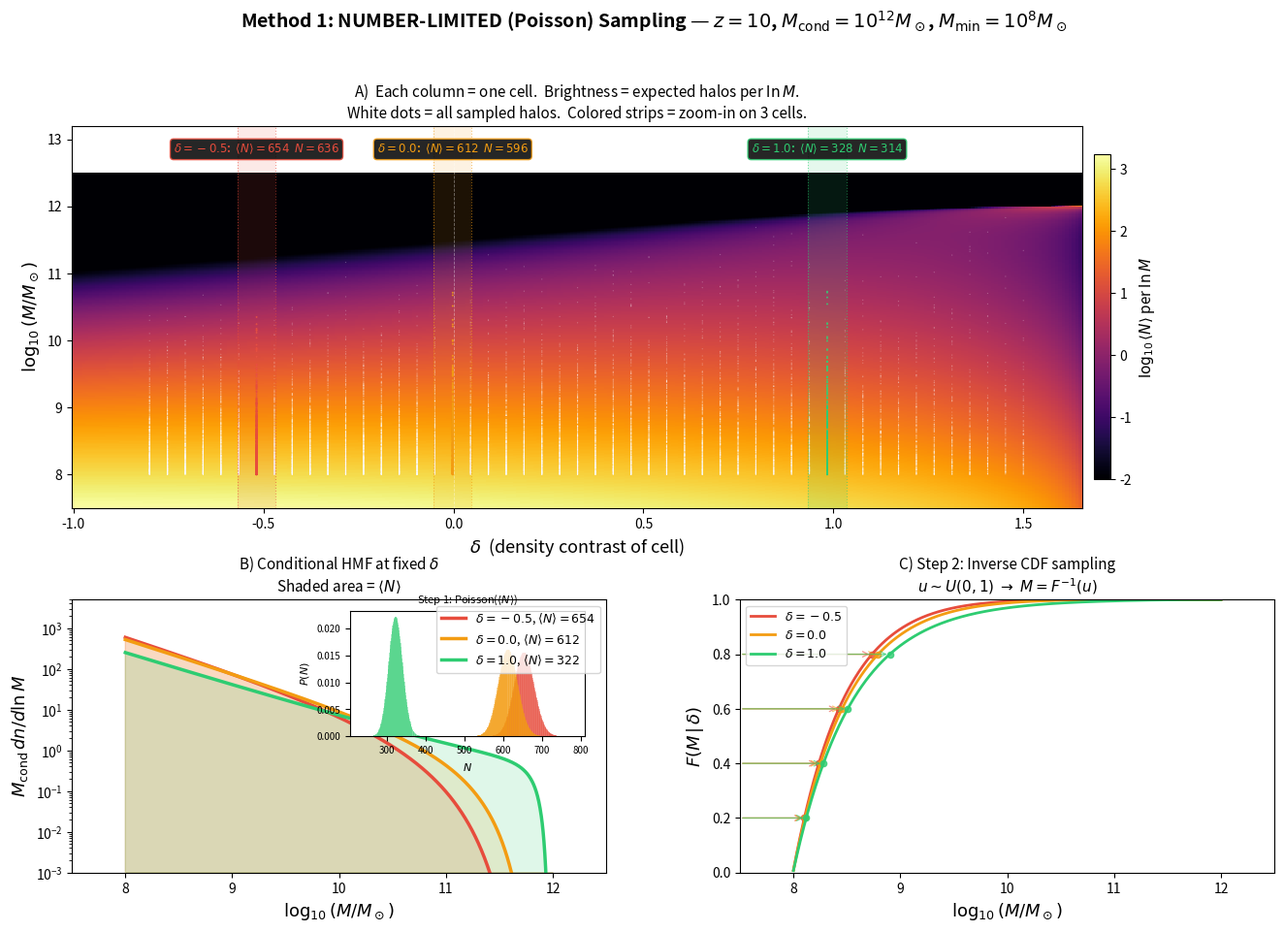

Reproduce this figure in Python. (Note: this script raises an exception after producing the figure.)
"""
Method 1 (NUMBER-LIMITED / Poisson) halo sampling visualization.

Layout:
  Top row (Panel A): Conditional HMF heatmap + 3 highlighted δ columns
                      showing expected ⟨N⟩ vs actual sampled N.
  Bottom-left (Panel B): 1D conditional HMF curves + Poisson inset.
  Bottom-right (Panel C): Inverse CDF sampling illustration.

Uses analytic EPS conditional HMF with a σ(M) fit to Planck 2018.
Self-contained — no py21cmfast dependency.
"""

import numpy as np
import matplotlib.pyplot as plt
from matplotlib.gridspec import GridSpec
from scipy.stats import poisson as pois

# ─── Parameters ───
z = 10.0
delta_c = 1.686
D_z = 0.08
M_cond = 1e12
M_min = 1e8
lnM_min, lnM_cond = np.log(M_min), np.log(M_cond)

# ─── σ(M): analytic fit to Planck 2018 ───
def sigma(M):
    u = np.log10(M) - 10.0
    return 18.0 * 10.0 ** (-0.16 * u - 0.01 * u**2)

def dsigma2_dM(M):
    h = M * 1e-6
    return (sigma(M + h) ** 2 - sigma(M - h) ** 2) / (2 * h)

sigma_cond = sigma(M_cond)

# ─── Conditional EPS HMF ───
def conditional_hmf(lnM, delta):
    M = np.exp(lnM)
    s2 = sigma(M) ** 2
    sc2 = sigma_cond**2
    sigdiff = np.maximum(s2 - sc2, 1e-20)
    del_eff = (delta_c - delta) / D_z
    dsdm = dsigma2_dM(M)
    cmf = (
        -del_eff * dsdm * sigdiff ** (-1.5)
        * np.exp(-del_eff**2 / (2 * sigdiff))
        / np.sqrt(2 * np.pi)
    )
    valid = (s2 > sc2) & (del_eff > 0)
    return np.where(valid, cmf, 0.0)

# ─── Integration grid ───
N_GRID = 1000
lnm = np.linspace(lnM_min, lnM_cond, N_GRID)
dlnm = lnm[1] - lnm[0]
logm = np.log10(np.exp(lnm))

# ─── Highlighted δ values ───
deltas_show = [-0.5, 0.0, 1.0]
colors = ["#e74c3c", "#f39c12", "#2ecc71"]

# ─── Sample halos ───
rng = np.random.default_rng(42)
delta_cells = np.linspace(-0.8, 1.5, 50)
samples = []
cell_info = {}  # δ -> (n_exp, n_draw, masses)

for dv in delta_cells:
    cmf = conditional_hmf(lnm, dv)
    n_exp = M_cond * np.sum(cmf * dlnm)
    n_draw = rng.poisson(max(n_exp, 0))

    if n_draw == 0:
        cell_info[dv] = (n_exp, 0, [])
        continue

    cdf = np.cumsum(cmf)
    if cdf[-1] <= 0:
        cell_info[dv] = (n_exp, 0, [])
        continue
    cdf /= cdf[-1]

    u = rng.uniform(0, 1, n_draw)
    masses = np.interp(u, cdf, np.exp(lnm))
    cell_info[dv] = (n_exp, n_draw, np.log10(masses))
    for lm in np.log10(masses):
        samples.append((dv, lm))

samples = np.array(samples)

# ══════════════════════════════════════════════════════════
# FIGURE
# ══════════════════════════════════════════════════════════
fig = plt.figure(figsize=(16, 10))
gs = GridSpec(2, 2, height_ratios=[1.4, 1], hspace=0.28, wspace=0.25)

# ══════════════════════════════════════════════════════════
# Panel A: Heatmap + highlighted columns (spans full top row)
# ══════════════════════════════════════════════════════════
axA = fig.add_subplot(gs[0, :])

delta_ax = np.linspace(-1, 1.65, 300)
logm_ax = np.linspace(7.5, 12.5, 300)
ZZ = np.zeros((len(logm_ax), len(delta_ax)))
for i, dv in enumerate(delta_ax):
    ZZ[:, i] = M_cond * conditional_hmf(np.log(10**logm_ax), dv)

ZZ_log = np.log10(np.maximum(ZZ, 1e-15))
pcm = axA.pcolormesh(
    delta_ax, logm_ax, ZZ_log, cmap="inferno", shading="auto",
    vmin=-2, vmax=ZZ_log.max(),
)

# All sampled halos as faint dots
axA.scatter(
    samples[:, 0], samples[:, 1],
    s=0.8, c="white", alpha=0.25, edgecolors="none", rasterized=True,
)

# Highlight 3 specific cells
for dv, col in zip(deltas_show, colors):
    idx = np.argmin(np.abs(delta_cells - dv))
    actual_dv = delta_cells[idx]
    n_exp, n_draw, masses = cell_info[actual_dv]

    # Wider highlighted strip
    axA.axvspan(actual_dv - 0.05, actual_dv + 0.05,
                alpha=0.12, color=col, lw=0)
    # Vertical guide lines
    for edge in [actual_dv - 0.05, actual_dv + 0.05]:
        axA.axvline(edge, color=col, lw=0.8, alpha=0.6, ls=":")

    # This cell's halos as colored dots
    if len(masses) > 0:
        axA.scatter(
            np.full_like(masses, actual_dv), masses,
            s=2, c=col, alpha=0.8, edgecolors="none", rasterized=True,
        )

    # Text box — placed at top of strip, inside the plot
    label = (
        f"$\\delta={dv:.1f}$:  "
        f"$\\langle N\\rangle={n_exp:.0f}$  "
        f"$N={n_draw}$"
    )
    axA.text(
        actual_dv, 12.85, label,
        ha="center", va="center", fontsize=8.5, color=col, fontweight="bold",
        bbox=dict(
            boxstyle="round,pad=0.3", facecolor="black",
            edgecolor=col, alpha=0.85,
        ),
    )

axA.set_ylim(7.5, 13.2)
axA.axvline(0, color="white", ls="--", lw=0.6, alpha=0.4)
axA.set_xlabel(r"$\delta$  (density contrast of cell)", fontsize=13)
axA.set_ylabel(r"$\log_{10}(M/M_\odot)$", fontsize=13)
axA.set_title(
    "A)  Each column = one cell.  Brightness = expected halos per $\\ln M$.\n"
    "White dots = all sampled halos.  "
    "Colored strips = zoom-in on 3 cells.",
    fontsize=11,
)
cb = fig.colorbar(pcm, ax=axA, shrink=0.85, pad=0.01)
cb.set_label("$\\log_{10}\\langle N \\rangle$ per $\\ln M$", fontsize=11)

# ══════════════════════════════════════════════════════════
# Panel B: 1D conditional HMF + Poisson inset
# ══════════════════════════════════════════════════════════
axB = fig.add_subplot(gs[1, 0])

for dv, col in zip(deltas_show, colors):
    cmf_1d = conditional_hmf(lnm, dv)
    n_exp = M_cond * np.sum(cmf_1d * dlnm)
    axB.plot(
        logm, M_cond * cmf_1d, color=col, lw=2.5,
        label=f"$\\delta={dv:.1f}$, $\\langle N\\rangle={n_exp:.0f}$",
    )
    axB.fill_between(logm, 1e-3, M_cond * cmf_1d, alpha=0.15, color=col)

axB.set_yscale("log")
axB.set_ylim(1e-3, 5e3)
axB.set_xlim(7.5, 12.5)
axB.set_xlabel(r"$\log_{10}(M/M_\odot)$", fontsize=13)
axB.set_ylabel(r"$M_{\rm cond}\,dn/d\ln M$", fontsize=13)
axB.set_title(
    "B) Conditional HMF at fixed $\\delta$\n"
    "Shaded area = $\\langle N\\rangle$",
    fontsize=11,
)
axB.legend(fontsize=9, loc="upper right")

# Poisson inset
ax_in = axB.inset_axes([0.52, 0.50, 0.44, 0.46])
for dv, col in zip(deltas_show, colors):
    cmf_1d = conditional_hmf(lnm, dv)
    n_exp = M_cond * np.sum(cmf_1d * dlnm)
    k = np.arange(
        max(0, int(n_exp - 5 * np.sqrt(n_exp))),
        int(n_exp + 5 * np.sqrt(n_exp)) + 1,
    )
    pk = pois.pmf(k, n_exp)
    ax_in.bar(k, pk, color=col, alpha=0.4,
              width=max(np.sqrt(n_exp) * 0.15, 0.8))
ax_in.set_xlabel("$N$", fontsize=8)
ax_in.set_ylabel("$P(N)$", fontsize=8)
ax_in.set_title("Step 1: Poisson($\\langle N\\rangle$)", fontsize=8)
ax_in.tick_params(labelsize=7)

# ══════════════════════════════════════════════════════════
# Panel C: Inverse CDF
# ══════════════════════════════════════════════════════════
axC = fig.add_subplot(gs[1, 1])

for dv, col in zip(deltas_show, colors):
    cmf_1d = conditional_hmf(lnm, dv)
    cdf = np.cumsum(cmf_1d)
    if cdf[-1] <= 0:
        continue
    cdf /= cdf[-1]
    axC.plot(logm, cdf, color=col, lw=2, label=f"$\\delta={dv:.1f}$")

    for ui in [0.2, 0.4, 0.6, 0.8]:
        mi = np.interp(ui, cdf, logm)
        axC.annotate(
            "", xy=(mi, ui), xytext=(7.5, ui),
            arrowprops=dict(arrowstyle="->", color=col, lw=0.9, alpha=0.6),
        )
        axC.plot(mi, ui, "o", color=col, ms=4.5, alpha=0.8)

axC.set_xlim(7.5, 12.5)
axC.set_ylim(0, 1)
axC.set_xlabel(r"$\log_{10}(M/M_\odot)$", fontsize=13)
axC.set_ylabel(r"$F(M\,|\,\delta)$", fontsize=13)
axC.set_title(
    "C) Step 2: Inverse CDF sampling\n"
    "$u\\sim U(0,1)\\;\\rightarrow\\;M=F^{-1}(u)$",
    fontsize=11,
)
axC.legend(fontsize=9, loc="upper left")

fig.suptitle(
    f"Method 1: NUMBER-LIMITED (Poisson) Sampling — "
    f"$z={z:.0f}$, $M_{{\\rm cond}}=10^{{{int(np.log10(M_cond))}}}M_\\odot$, "
    f"$M_{{\\rm min}}=10^{{{int(np.log10(M_min))}}}M_\\odot$",
    fontsize=14, fontweight="bold", y=1.00,
)

plt.savefig(
    "/home/dministrat/21cmFAST_fork/scripts/method1_poisson_visualization.png",
    dpi=200, bbox_inches="tight",
)
print("Saved: scripts/method1_poisson_visualization.png")
